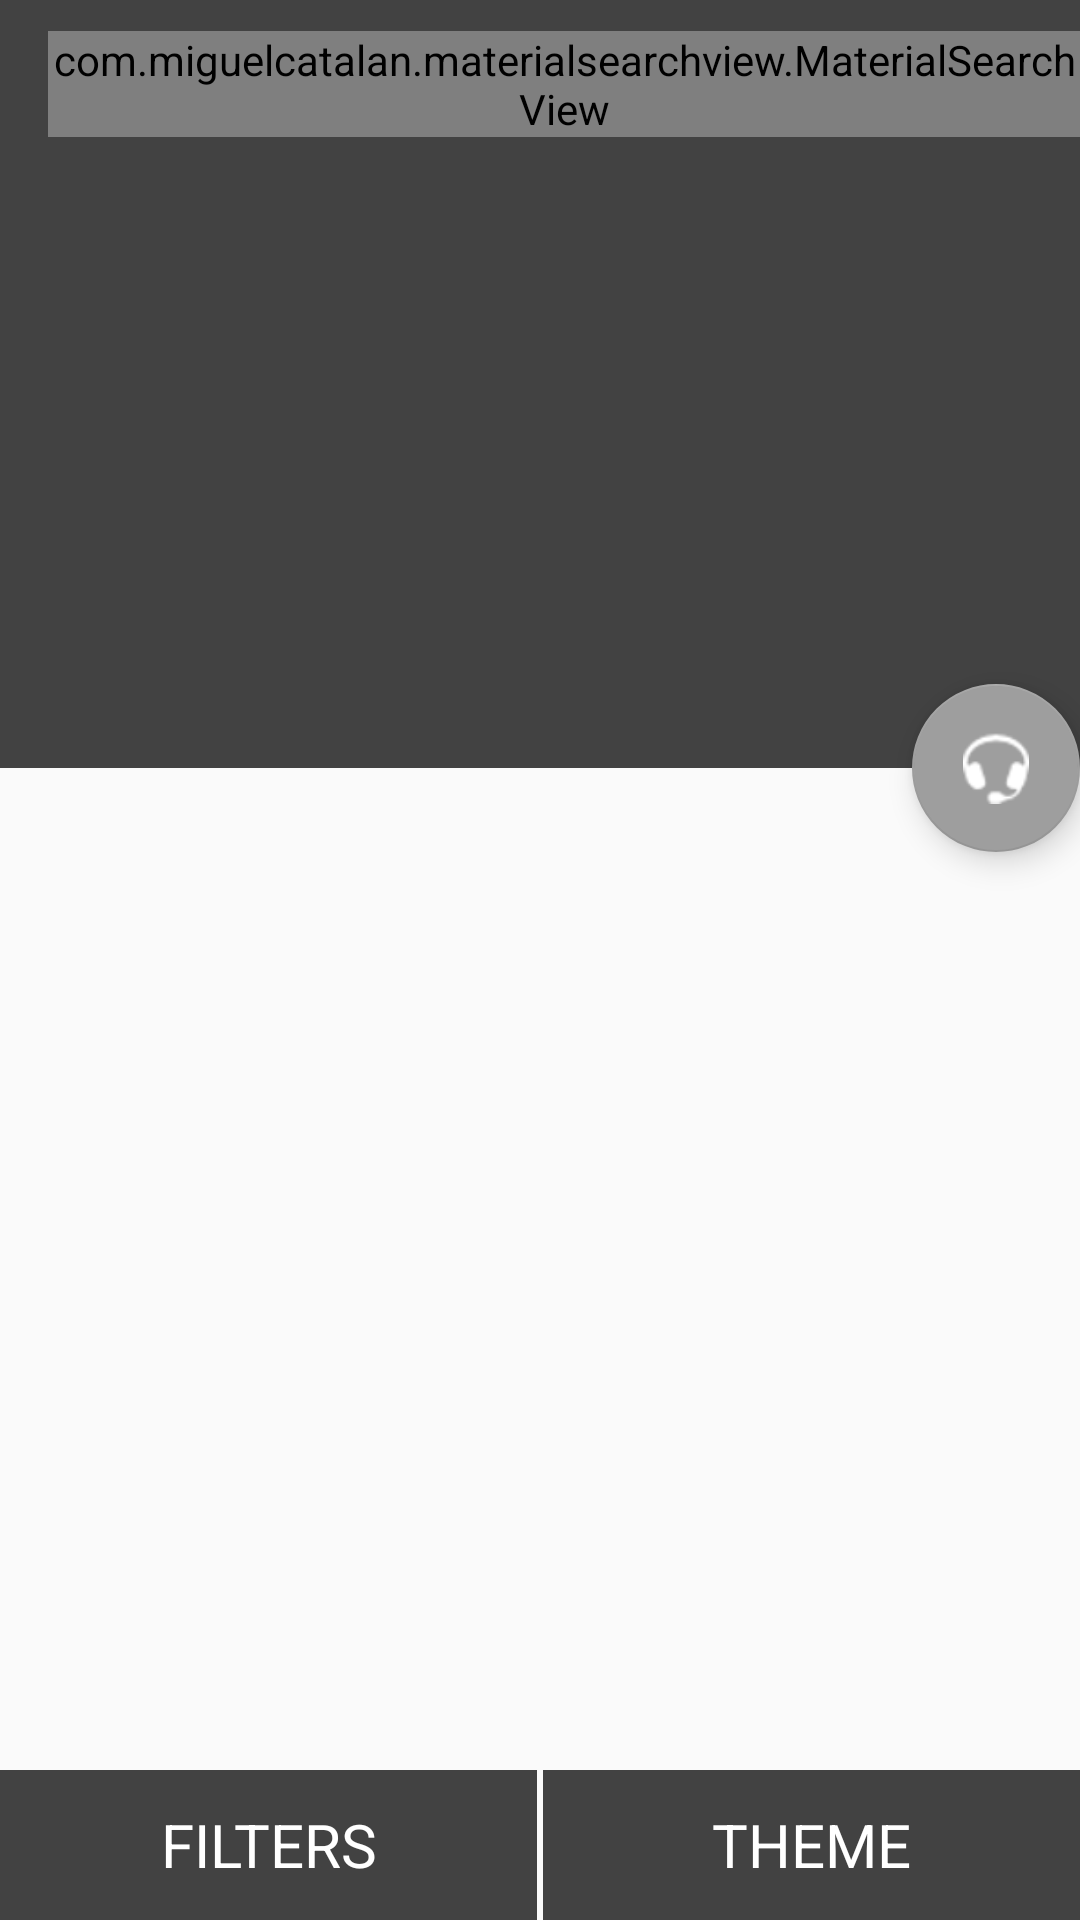

Here is an Android app screen rendered from its layout file. Give the layout XML and the strings, colors and styles it references.
<!-- AndroidManifest.xml: activity theme AppTheme.Yellow -->
<!-- res/layout/activity_main.xml -->
<?xml version="1.0" encoding="utf-8"?>
<android.support.design.widget.CoordinatorLayout xmlns:android="http://schemas.android.com/apk/res/android"
    xmlns:app="http://schemas.android.com/apk/res-auto"
    xmlns:tools="http://schemas.android.com/tools"
    android:layout_width="match_parent"
    android:layout_height="match_parent"
    android:fitsSystemWindows="true"
    tools:context="com.valdioveliu.valdio.audioplayer.MainActivity">

    <android.support.design.widget.AppBarLayout
        android:id="@+id/app_bar"
        android:layout_width="match_parent"
        android:layout_height="wrap_content"
        android:fitsSystemWindows="true"
        android:theme="@style/AppTheme.AppBarOverlay">

        <android.support.design.widget.CollapsingToolbarLayout
            android:id="@+id/toolbar_layout"
            android:layout_width="match_parent"
            android:layout_height="256dp"
            android:fitsSystemWindows="true"
            android:gravity="bottom"
            app:contentScrim="?attr/colorPrimary"
            app:expandedTitleMargin="30dp"
            app:layout_scrollFlags="scroll|exitUntilCollapsed">

            <ImageView
                android:id="@+id/collapsingImageView"
                android:layout_width="match_parent"
                android:layout_height="match_parent"
                android:background="@color/cardview_dark_background"
                android:fitsSystemWindows="true"
                android:scaleType="centerCrop"
                app:layout_collapseMode="parallax"/>

            <android.support.v7.widget.Toolbar
                android:id="@+id/toolbar"
                android:layout_width="match_parent"
                android:layout_height="?attr/actionBarSize"
                android:title="Music Player"
                android:titleTextColor="@color/cardview_light_background"
                app:layout_collapseMode="pin"
                app:popupTheme="@style/AppTheme.PopupOverlay" >
                <com.miguelcatalan.materialsearchview.MaterialSearchView
                    android:id="@+id/searchBar"
                    android:layout_width="match_parent"
                    android:layout_height="wrap_content"
                    app:searchBackground="@color/colorPrimary"
                    app:searchSuggestionBackground="@color/colorPrimary"
                    app:searchBackIcon="@drawable/ic_action_navigation_arrow_back_inverted"
                    app:searchSuggestionIcon="@drawable/ic_suggestion"
                    app:searchCloseIcon="@drawable/ic_action_navigation_close_inverted"/>

                </android.support.v7.widget.Toolbar>


        </android.support.design.widget.CollapsingToolbarLayout>

    </android.support.design.widget.AppBarLayout>

    <include layout="@layout/content_main"
        android:id="@+id/layout"/>

    <android.support.design.widget.FloatingActionButton
        android:id="@+id/fab"
        android:layout_width="wrap_content"
        android:layout_height="wrap_content"
        android:layout_margin="@dimen/fab_margin"
        android:src="@android:drawable/stat_sys_headset"
        app:layout_anchor="@id/app_bar"
        app:layout_anchorGravity="bottom|end" />

    <LinearLayout
        android:layout_width="match_parent"
        android:layout_height="50dp"
        app:layout_anchor="@id/layout"
        android:orientation="horizontal"
        app:layout_anchorGravity="bottom|end">

        <TextView
            android:layout_width="0dp"
            android:layout_height="match_parent"
            android:layout_weight="1"
            android:textSize="20dp"
            android:id="@+id/textFilters"
            android:background="@color/cardview_dark_background"
            android:textColor="@color/cardview_light_background"
            android:textAlignment="center"
            android:gravity="center"
            android:text="FILTERS"/>

        <TextView
            android:layout_width="2dp"
            android:layout_height="match_parent"
            />

        <TextView
            android:layout_width="0dp"
            android:layout_height="match_parent"
            android:layout_weight="1"
            android:textSize="20dp"
            android:id="@+id/textTheme"
            android:background="@color/cardview_dark_background"
            android:textColor="@color/cardview_light_background"
            android:textAlignment="center"
            android:gravity="center"
            android:text="THEME"/>

    </LinearLayout>

</android.support.design.widget.CoordinatorLayout>
<!-- res/layout/content_main.xml (included above) -->
<?xml version="1.0" encoding="utf-8"?>
<RelativeLayout xmlns:android="http://schemas.android.com/apk/res/android"
    xmlns:app="http://schemas.android.com/apk/res-auto"
    xmlns:tools="http://schemas.android.com/tools"
    android:layout_width="match_parent"
    android:layout_height="match_parent"
    app:layout_behavior="@string/appbar_scrolling_view_behavior"
    tools:context="com.valdioveliu.valdio.audioplayer.MainActivity"
    tools:showIn="@layout/activity_main">


    <android.support.v7.widget.RecyclerView
        android:id="@+id/recyclerview"

        android:layout_width="match_parent"
        android:layout_height="match_parent"
        android:layout_alignParentLeft="true"
        android:layout_alignParentStart="true" />
</RelativeLayout>
<!-- resources referenced by this layout -->
<resources>
  <color name="colorPrimary">#F44336</color>
  <style name="AppTheme.AppBarOverlay" parent="ThemeOverlay.AppCompat.Dark.ActionBar" />
  <style name="AppTheme.PopupOverlay" parent="ThemeOverlay.AppCompat.Light" />
  <style name="AppTheme.Yellow" parent="Theme.AppCompat.Light.DarkActionBar">
          
  
          <item name="windowActionBar">false</item>
          <item name="windowNoTitle">true</item>
          <item name="colorPrimary">#FFEB3B</item>
          <item name="colorPrimaryDark">#FBC02D</item>
  
          <item name="colorAccent">#9E9E9E</item>
      </style>
</resources>
